Run: headless pygame with SDL's dummy video driver; simulated clock (each Clock.tick advances the game by its frame time, no real sleeping); random seed 0; keys injected as events and as key.get_pressed() state; no mouse input.
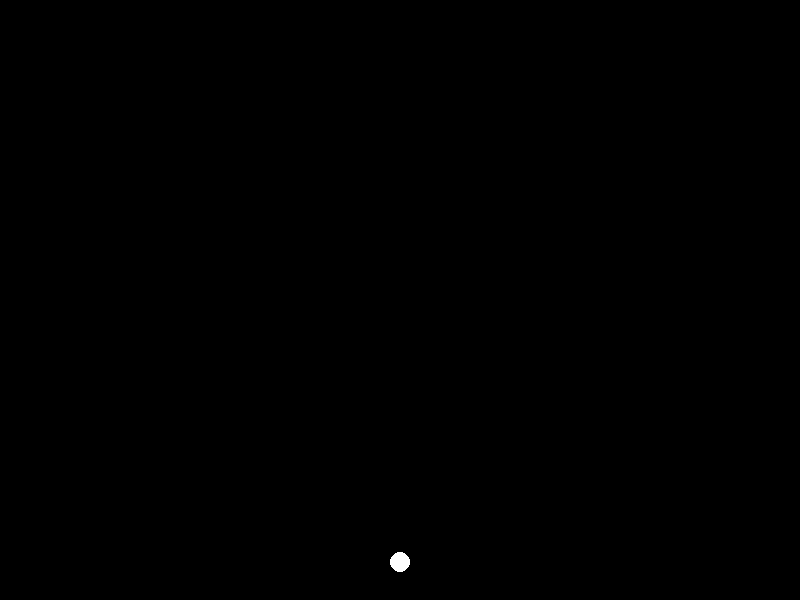
Frame 1 of 4 · flips 1–60 · no input
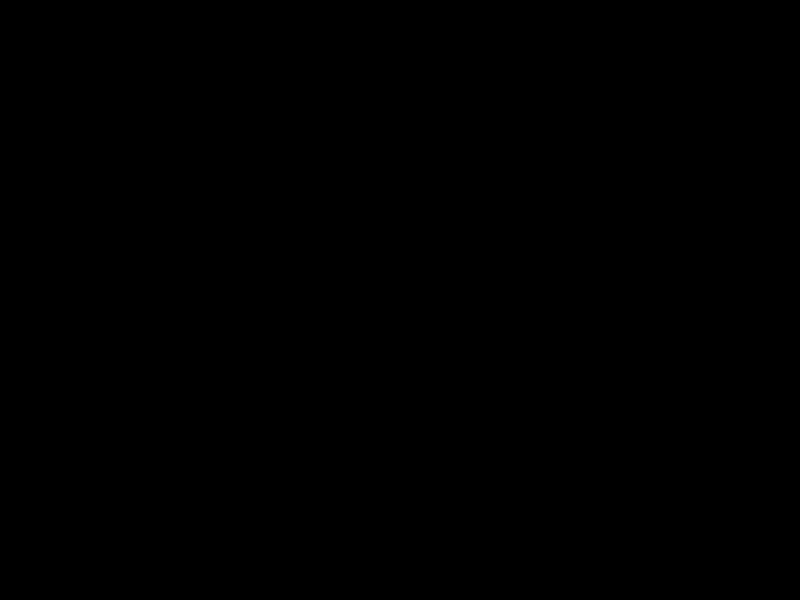
Frame 2 of 4 · flips 61–180 · tapped SPACE, RETURN · held RIGHT (→), D
Frame 3 of 4 · flips 181–300 · held DOWN (↓), S · screen unchanged from frame 2, image omitted
Frame 4 of 4 · flips 301–420 · held LEFT (←), A, UP (↑), W · screen unchanged from frame 3, image omitted

The pygame program that drew these frames:

import sys
import pygame

pygame.init()

WIDTH, HEIGHT = 800, 600
FPS = 60
BG_COLOR = (0,0,0) #(40, 40, 40)

screen = pygame.display.set_mode((WIDTH, HEIGHT), vsync=True)
pygame.display.set_caption("color switch")
clock = pygame.time.Clock()

terminalVelocity = -1500
ballVelocity = 0
jumpForce = 250
gravity = -600
ballY = HEIGHT/2

def jump():
    global ballVelocity
    ballVelocity = jumpForce

running = True
while running:
    dt = clock.tick(FPS) / 1000

    for event in pygame.event.get():
        if event.type == pygame.QUIT:
            running = False
        if event.type == pygame.KEYDOWN:
            if event.key == pygame.K_SPACE:
                jump()

    screen.fill(BG_COLOR)
    pygame.draw.circle(screen, (255,255,255), (WIDTH/2, ballY), 10)
    
    ballY -= ballVelocity * dt
    ballVelocity = max(ballVelocity + gravity * dt, terminalVelocity)

    pygame.display.flip()

pygame.quit()
sys.exit()
